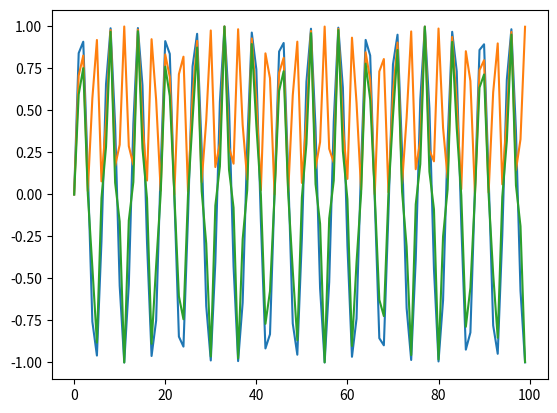

Recreate this plot in Python.
import numpy as np
import matplotlib.pyplot as plt

x = np.arange(0,100,1)
y = np.sin(x)


plt.plot(x,y)

plt.plot(x,y**2)

plt.plot(x,y**3)

